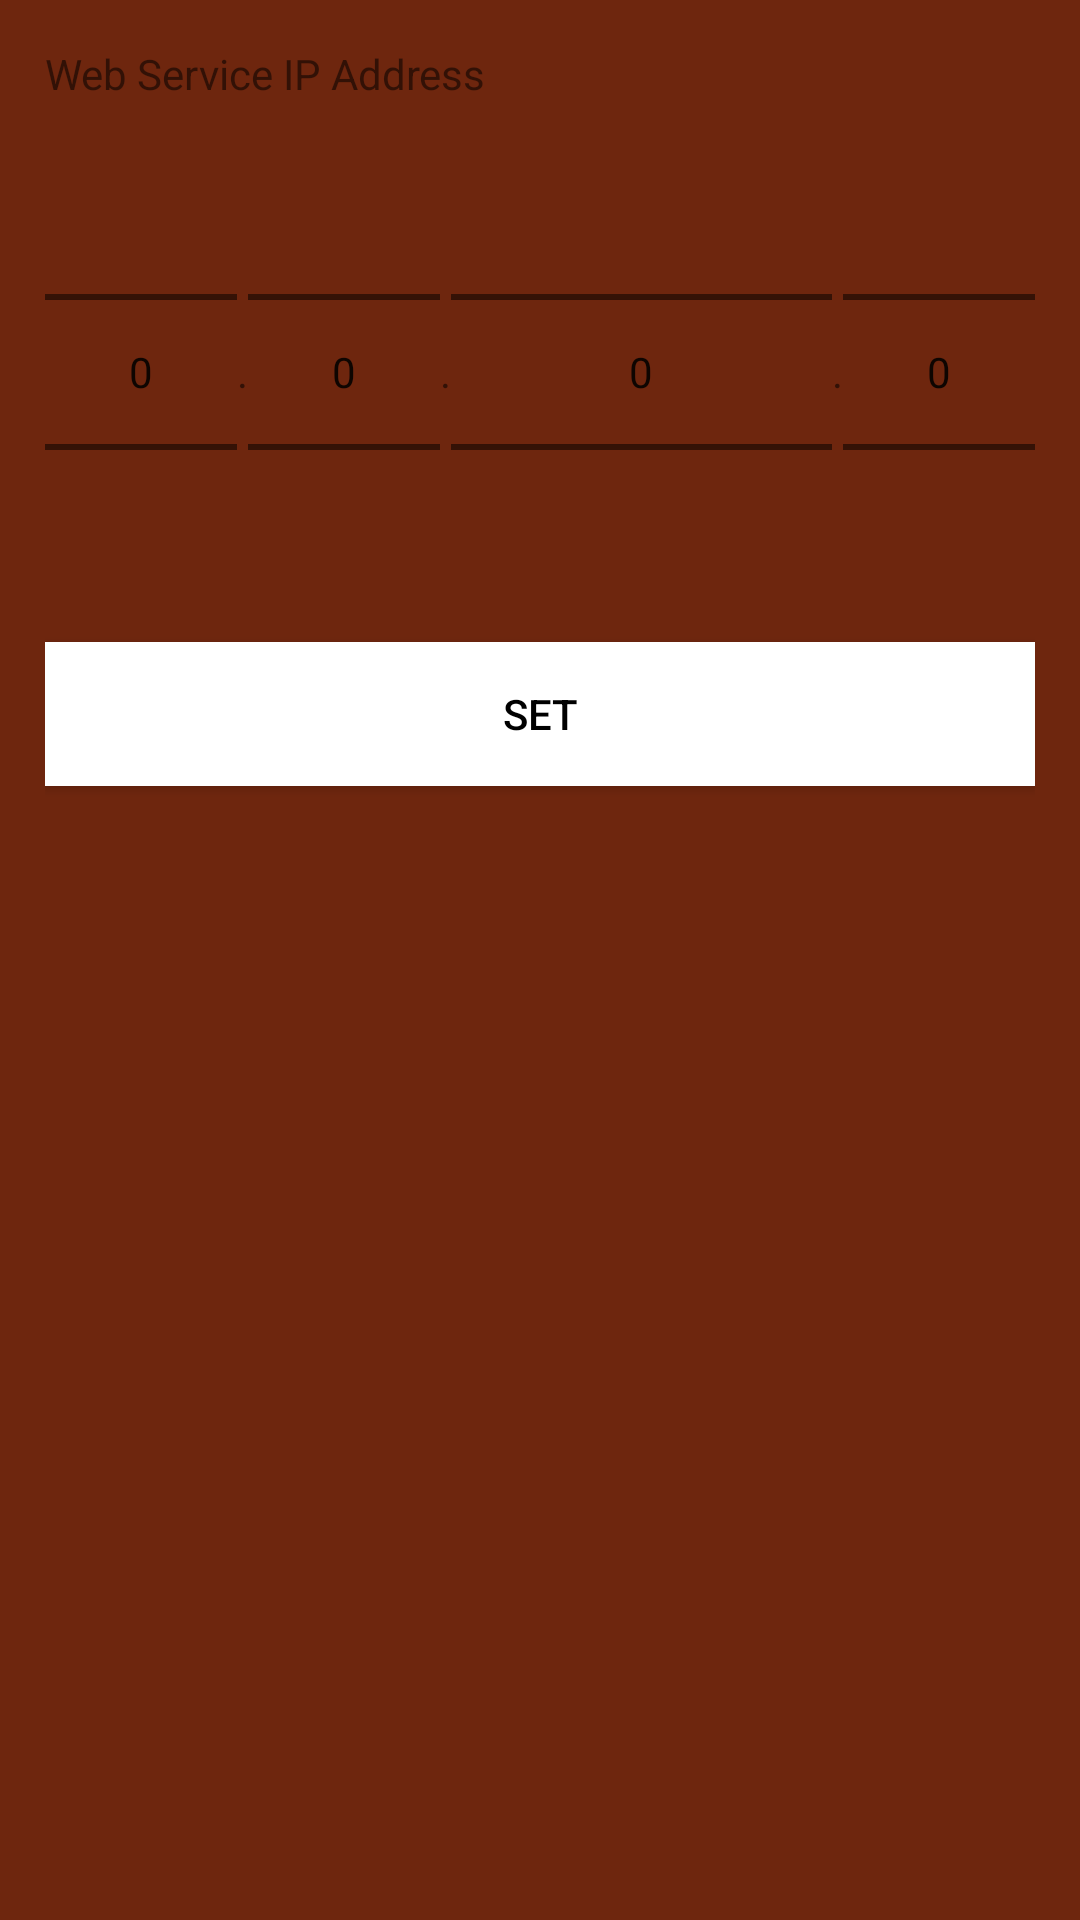

Android layout source for this screen:
<!-- AndroidManifest.xml: application theme Theme.DSSMV_1211066_1210939 -->
<!-- res/layout/activity_settings.xml -->
<?xml version="1.0" encoding="utf-8"?>
<LinearLayout
        xmlns:android="http://schemas.android.com/apk/res/android"
        xmlns:tools="http://schemas.android.com/tools"
        android:id="@+id/activity_main"
        android:layout_width="match_parent"
        android:background="#6E260E"
        android:layout_height="match_parent"
        android:paddingLeft="15dp"
        android:paddingRight="15dp"
        android:paddingTop="15dp"
        android:paddingBottom="15dp"
        android:orientation="vertical">
    <TextView
            android:text="Web Service IP Address"
            android:layout_width="match_parent"
            android:layout_height="wrap_content"/>

    <LinearLayout
            android:layout_width="match_parent"
            android:layout_height="wrap_content"
            android:orientation="horizontal"
    >

        <NumberPicker android:id="@+id/numberpicker1"
                      android:layout_width="wrap_content"
                      android:layout_height="wrap_content"
        />
        <TextView
                android:text="."
                android:layout_width="wrap_content"
                android:layout_height="wrap_content"
                android:layout_gravity="center"/>

        <NumberPicker android:id="@+id/numberpicker2"
                      android:layout_width="wrap_content"
                      android:layout_height="wrap_content"/>
        <TextView
                android:text="."
                android:layout_width="wrap_content"
                android:layout_height="wrap_content"
                android:layout_gravity="center"/>

        <NumberPicker android:id="@+id/numberpicker3"
                      android:layout_width="0dp"
                      android:layout_height="wrap_content"
                      android:layout_weight="1"/>
        <TextView
                android:text="."
                android:layout_width="wrap_content"
                android:layout_height="wrap_content"
                android:layout_gravity="center"/>

        <NumberPicker android:id="@+id/numberpicker4"
                      android:layout_width="wrap_content"
                      android:layout_height="wrap_content"/>

    </LinearLayout>
    <Button
            android:text="Set"
            android:layout_width="match_parent"
            android:background="@android:color/white"
            android:textColor="@android:color/black"
            android:layout_height="wrap_content"
            android:id="@+id/settingsButton"/>

</LinearLayout>
<!-- resources referenced by this layout -->
<resources>
  <style name="Theme.DSSMV_1211066_1210939" parent="Theme.AppCompat.Light.NoActionBar">
          
          <item name="colorPrimary">@color/purple_500</item>
          <item name="colorPrimaryVariant">@color/purple_700</item>
          <item name="colorOnPrimary">@color/white</item>
          
          <item name="colorSecondary">@color/teal_200</item>
          <item name="colorSecondaryVariant">@color/teal_700</item>
          <item name="colorOnSecondary">@color/black</item>
          
          <item name="android:statusBarColor">?attr/colorPrimaryVariant</item>
          
      </style>
  <!-- not gathered from this repository: default colours our renderer supplied (Android Studio template values) -->
  <color name="purple_500">#FF6200EE</color>
  <color name="purple_700">#FF3700B3</color>
  <color name="teal_200">#FF03DAC5</color>
  <color name="teal_700">#FF018786</color>
  <color name="black">#FF000000</color>
  <color name="white">#FFFFFFFF</color>
</resources>
